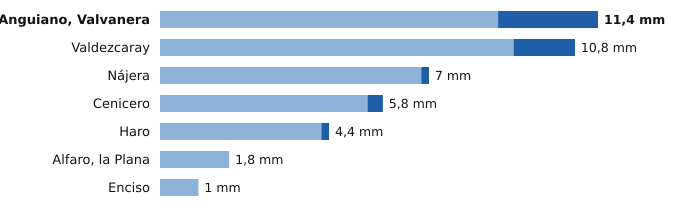

The table this chart was drawn from, first rows:
estacion, provincia, indicativo, mm_6_dias_anteriores, mm_hoy, mm_7_dias, horas_de_hoy
Anguiano, Valvanera, La Rioja, 9136X, 8.8, 2.6, 11.4, 15
Valdezcaray, La Rioja, 9115X, 9.2, 1.6, 10.8, 15
Nájera, La Rioja, 9141V, 6.8, 0.2, 7.0, 15
Cenicero, La Rioja, 9145Y, 5.4, 0.4, 5.8, 15
Haro, La Rioja, 9121X, 4.2, 0.2, 4.4, 15
Alfaro, la Plana, La Rioja, 9293X, 1.8, 0.0, 1.8, 15
Enciso, La Rioja, 9188, 1.0, 0.0, 1.0, 15
